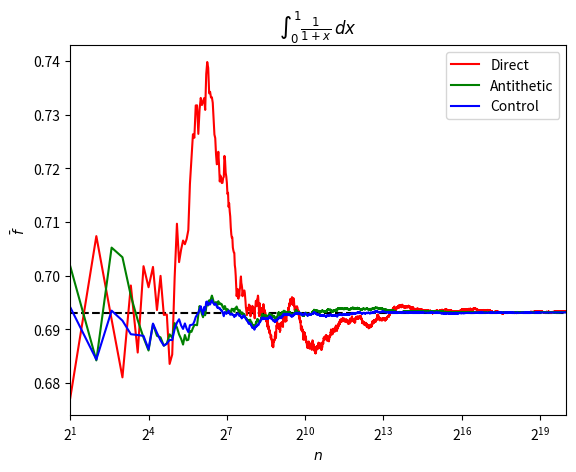
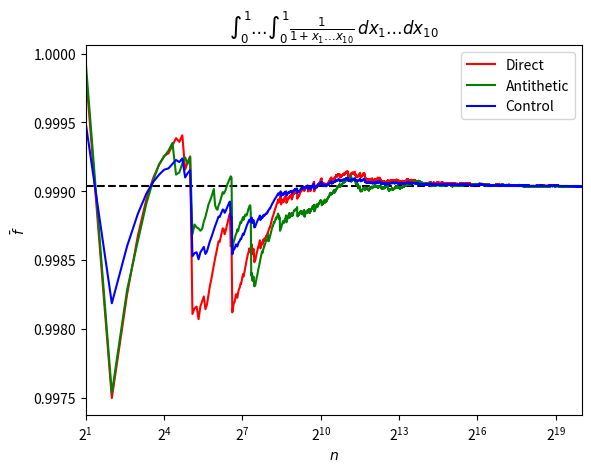

Recreate these plots in Python, in order.
"""An Investigation of Markov Chain Monte Carlo Methods: (1+X)^(-1).

Employs the antithetic variable and control variate approaches to reduce the
variance of the estimate of the integral of (1+X)^(-1) from 0 to 1, with X = X1
and X = X1...X10.

@author: Ruaidhrí Campion
"""

import numpy as np
import matplotlib.pyplot as plt


K = 20
n = 2 ** K

xs = np.random.uniform(0, 1, n)
xs_ = xs.copy()
xs_[1::2] = 1. - xs[::2]
d_s = 1. / (1. + xs)
a_s = 1. / (1. + xs_)

mu = 1.5
var = 1./3. - 1./(2.**2.)
# TODO change to sample covariance at to each point
# otherwise comparing method using all the data to methods involving a subset of the data
cov = np.mean((1. + xs) * d_s) - mu * np.mean(d_s)
cstar = -cov / var
c_s = d_s + cstar * ((1. + xs) - mu)

points = np.arange(2, n+1, 2)
average_ds = np.cumsum(d_s)[1::2] / points
average_as = np.cumsum(a_s)[1::2] / points
average_cs = np.cumsum(c_s)[1::2] / points

# TODO include errorbars (include autocorrelation)
plt.axhline(y=np.log(2.), color="k", linestyle="dashed")
plt.plot(points, average_ds, color="r", label="Direct")
plt.plot(points, average_as, color="g", label="Antithetic")
plt.plot(points, average_cs, color="b", label="Control")
plt.xscale("log", base=2)
plt.xlim(2, n)
plt.xlabel(r"$n$")
plt.ylabel(r"$\bar{f}$")
plt.title(r"$\int_0^1 \frac{1}{1+x}\,dx$")
plt.legend()
plt.savefig("(1+X1)^(-1).pdf", bbox_inches='tight')
plt.clf()
# TODO consider combining antithetic + control


# TODO combine below into loop with above
K = 20
n = 2 ** K
q = 10

xs = np.random.uniform(0, 1, (n, q))
xs_ = xs.copy()
xs_[1::2] = 1. - xs[::2]
Xs = np.prod(xs, axis=-1)
Xs_ = np.prod(xs_, axis=-1)
d_s = 1. / (1. + Xs)
a_s = 1. / (1. + Xs_)

mu = 1. + .5 ** q
var = 1./(3.**q) - 1./(2.**(2.*q))
cov = np.mean((1. + Xs) * d_s) - mu * np.mean(d_s)
cstar = -cov / var
c_s = d_s + cstar * ((1. + Xs) - mu)

points = np.arange(2, n+1, 2)
average_ds = np.cumsum(d_s)[1::2] / points
average_as = np.cumsum(a_s)[1::2] / points
average_cs = np.cumsum(c_s)[1::2] / points

plt.axhline(y=73*np.pi**10. / 6842880., color="k", linestyle="dashed")
plt.plot(points, average_ds, color="r", label="Direct")
plt.plot(points, average_as, color="g", label="Antithetic")
plt.plot(points, average_cs, color="b", label="Control")
plt.xscale("log", base=2)
plt.xlim(2, n)
plt.xlabel(r"$n$")
plt.ylabel(r"$\bar{f}$")
plt.title(r"$\int_0^1\ldots\int_0^1 \frac{1}{1+x_1\ldots x_{10}}\,dx_1\ldots dx_{10}$")
plt.legend()
plt.savefig("(1+X1...X10)^(-1).pdf", bbox_inches='tight')
plt.clf()
